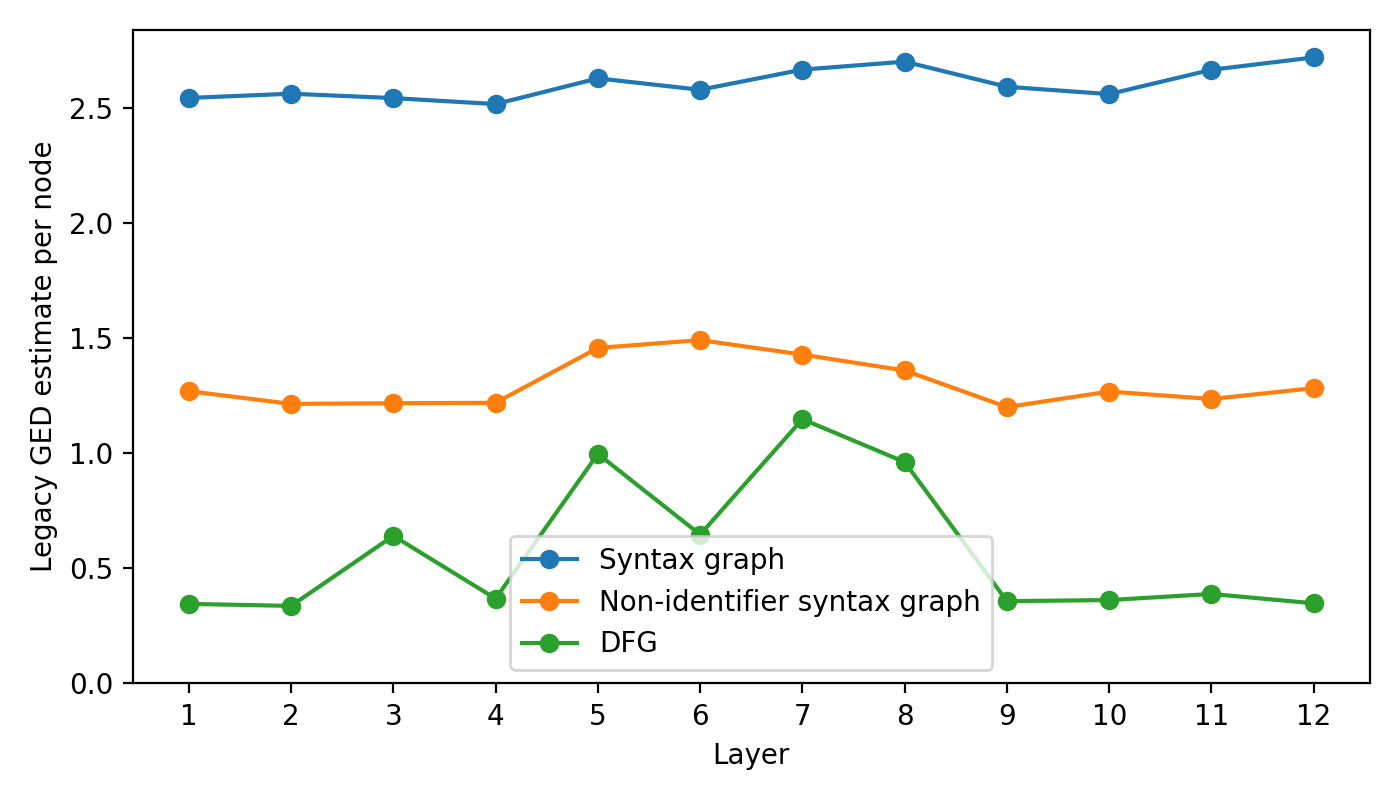

Data behind this chart, as committed beside it:
language, model, layer_index, layer_number_one_based, distance_mode, method, graph, head_index, head_number_one_based, ged_per_node
go, graphcodebert, 0, 1, legacy, legacy_networkx_optimize_first_candidate, ast, 9, 10, 2.546
go, graphcodebert, 0, 1, legacy, legacy_networkx_optimize_first_candidate, ast_wo_identifiers, 10, 11, 1.271
go, graphcodebert, 0, 1, legacy, legacy_networkx_optimize_first_candidate, dfg, 10, 11, 0.346
go, graphcodebert, 1, 2, legacy, legacy_networkx_optimize_first_candidate, ast, 3, 4, 2.564
go, graphcodebert, 1, 2, legacy, legacy_networkx_optimize_first_candidate, ast_wo_identifiers, 5, 6, 1.215
go, graphcodebert, 1, 2, legacy, legacy_networkx_optimize_first_candidate, dfg, 5, 6, 0.3372
go, graphcodebert, 2, 3, legacy, legacy_networkx_optimize_first_candidate, ast, 9, 10, 2.545
go, graphcodebert, 2, 3, legacy, legacy_networkx_optimize_first_candidate, ast_wo_identifiers, 10, 11, 1.218
go, graphcodebert, 2, 3, legacy, legacy_networkx_optimize_first_candidate, dfg, 10, 11, 0.6418
go, graphcodebert, 3, 4, legacy, legacy_networkx_optimize_first_candidate, ast, 1, 2, 2.519
go, graphcodebert, 3, 4, legacy, legacy_networkx_optimize_first_candidate, ast_wo_identifiers, 2, 3, 1.22
go, graphcodebert, 3, 4, legacy, legacy_networkx_optimize_first_candidate, dfg, 2, 3, 0.3688
go, graphcodebert, 4, 5, legacy, legacy_networkx_optimize_first_candidate, ast, 2, 3, 2.631
go, graphcodebert, 4, 5, legacy, legacy_networkx_optimize_first_candidate, ast_wo_identifiers, 5, 6, 1.459
go, graphcodebert, 4, 5, legacy, legacy_networkx_optimize_first_candidate, dfg, 5, 6, 0.9982
go, graphcodebert, 5, 6, legacy, legacy_networkx_optimize_first_candidate, ast, 3, 4, 2.581
go, graphcodebert, 5, 6, legacy, legacy_networkx_optimize_first_candidate, ast_wo_identifiers, 11, 12, 1.493
go, graphcodebert, 5, 6, legacy, legacy_networkx_optimize_first_candidate, dfg, 11, 12, 0.6472
go, graphcodebert, 6, 7, legacy, legacy_networkx_optimize_first_candidate, ast, 7, 8, 2.669
go, graphcodebert, 6, 7, legacy, legacy_networkx_optimize_first_candidate, ast_wo_identifiers, 7, 8, 1.43
go, graphcodebert, 6, 7, legacy, legacy_networkx_optimize_first_candidate, dfg, 11, 12, 1.149
go, graphcodebert, 7, 8, legacy, legacy_networkx_optimize_first_candidate, ast, 11, 12, 2.704
go, graphcodebert, 7, 8, legacy, legacy_networkx_optimize_first_candidate, ast_wo_identifiers, 7, 8, 1.361
go, graphcodebert, 7, 8, legacy, legacy_networkx_optimize_first_candidate, dfg, 7, 8, 0.9625
go, graphcodebert, 8, 9, legacy, legacy_networkx_optimize_first_candidate, ast, 0, 1, 2.594
go, graphcodebert, 8, 9, legacy, legacy_networkx_optimize_first_candidate, ast_wo_identifiers, 8, 9, 1.202
go, graphcodebert, 8, 9, legacy, legacy_networkx_optimize_first_candidate, dfg, 8, 9, 0.3578
go, graphcodebert, 9, 10, legacy, legacy_networkx_optimize_first_candidate, ast, 8, 9, 2.562
go, graphcodebert, 9, 10, legacy, legacy_networkx_optimize_first_candidate, ast_wo_identifiers, 3, 4, 1.269
go, graphcodebert, 9, 10, legacy, legacy_networkx_optimize_first_candidate, dfg, 6, 7, 0.3626
go, graphcodebert, 10, 11, legacy, legacy_networkx_optimize_first_candidate, ast, 11, 12, 2.668
go, graphcodebert, 10, 11, legacy, legacy_networkx_optimize_first_candidate, ast_wo_identifiers, 0, 1, 1.237
go, graphcodebert, 10, 11, legacy, legacy_networkx_optimize_first_candidate, dfg, 10, 11, 0.389
go, graphcodebert, 11, 12, legacy, legacy_networkx_optimize_first_candidate, ast, 5, 6, 2.722
go, graphcodebert, 11, 12, legacy, legacy_networkx_optimize_first_candidate, ast_wo_identifiers, 4, 5, 1.284
go, graphcodebert, 11, 12, legacy, legacy_networkx_optimize_first_candidate, dfg, 4, 5, 0.3484
